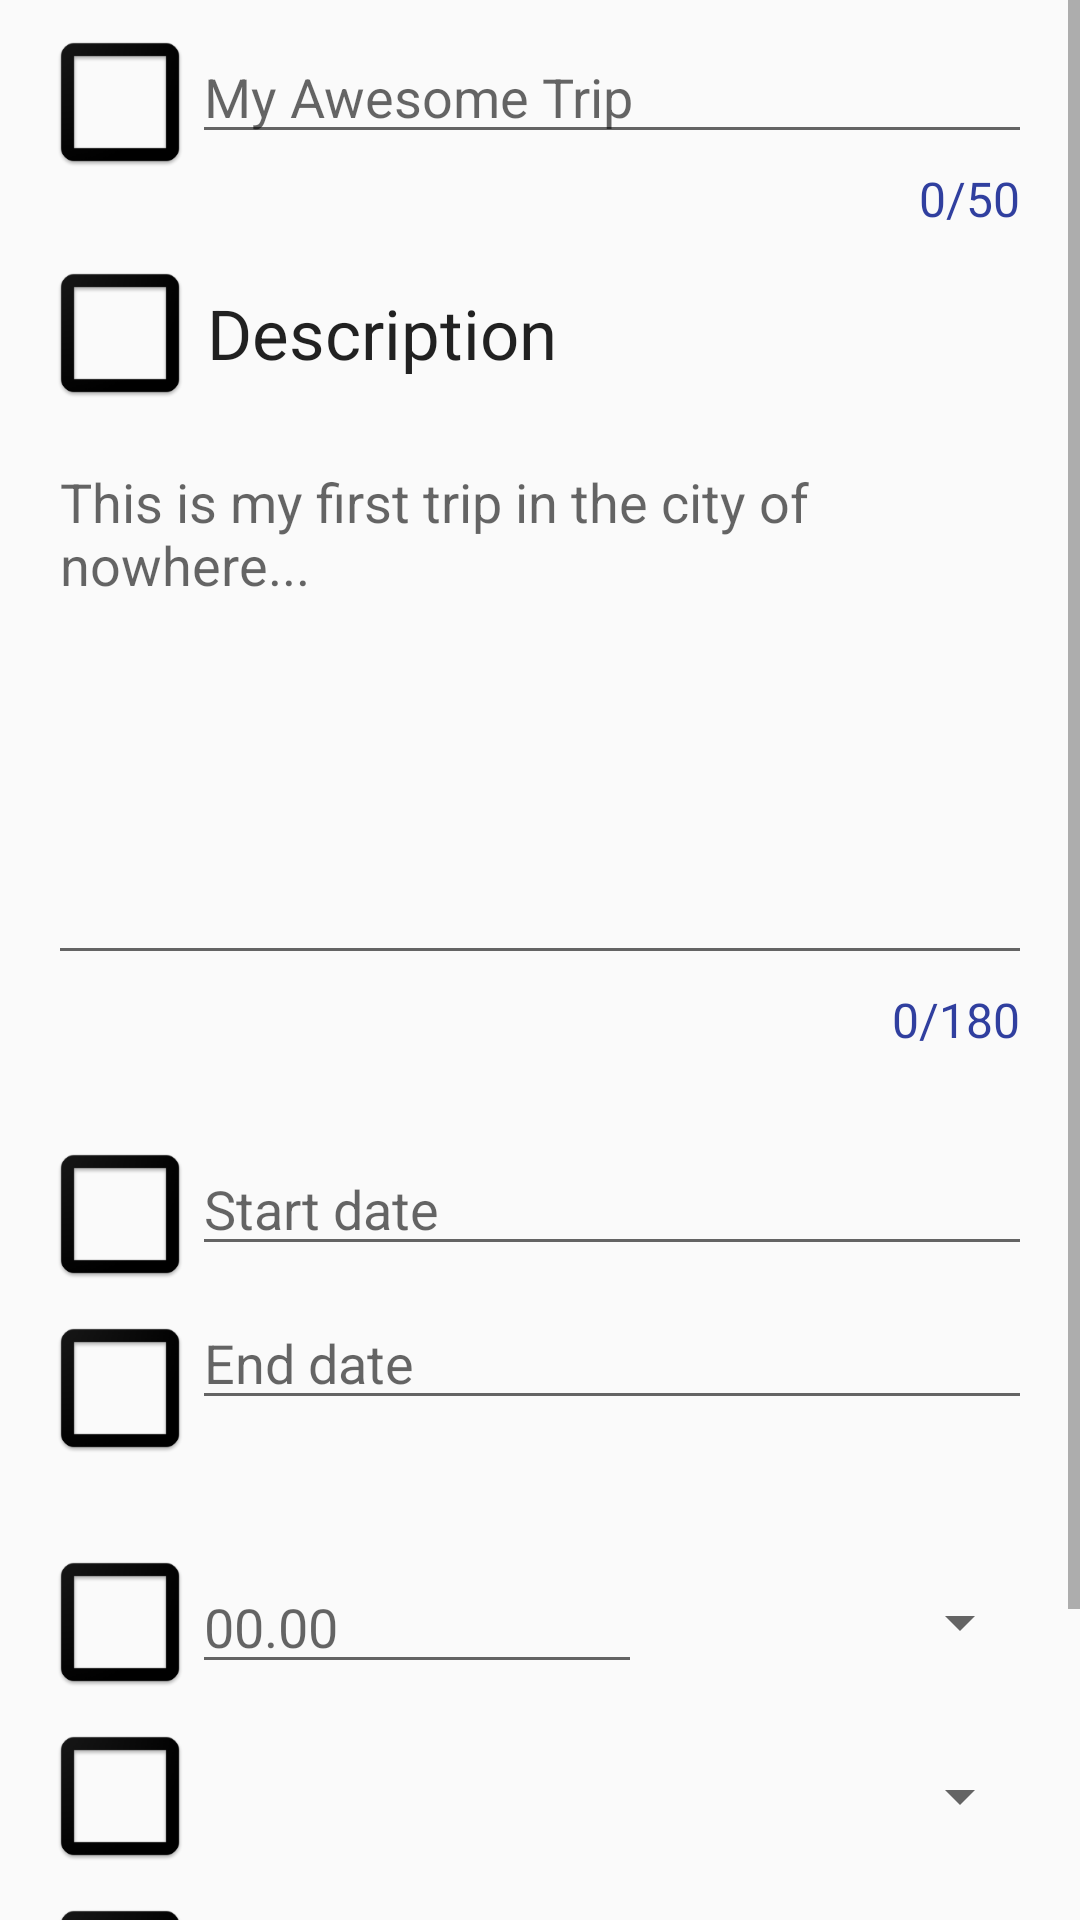

This screen was rendered from an Android layout file. Write that file and the resources it references.
<!-- AndroidManifest.xml: application theme AppTheme -->
<!-- res/layout/activity_add_diary.xml -->
<?xml version="1.0" encoding="utf-8"?>
<ScrollView xmlns:android="http://schemas.android.com/apk/res/android"
    xmlns:app="http://schemas.android.com/apk/res-auto"
    xmlns:tools="http://schemas.android.com/tools"
    android:id="@+id/form_scroller"
    android:layout_width="match_parent"
    android:layout_height="match_parent"
    tools:context=".AddDiaryActivity">

    <RelativeLayout
        android:id="@+id/form_container"
        android:layout_width="match_parent"
        android:layout_height="wrap_content"
        android:layout_marginEnd="@dimen/add_diary_grid_padding"
        android:layout_marginStart="@dimen/add_diary_grid_padding">

        <ImageView
            android:id="@+id/diary_name_icon"
            android:layout_width="wrap_content"
            android:layout_height="wrap_content"
            android:layout_marginTop="@dimen/add_diary_margin_top"
            android:contentDescription="@string/diary_name_description"
            android:src="@mipmap/fake_icon" />

        <android.support.design.widget.TextInputLayout
            android:id="@+id/diary_name_txtinl"
            android:layout_width="match_parent"
            android:layout_height="match_parent"
            android:layout_marginTop="@dimen/add_diary_margin_top"
            android:layout_toEndOf="@+id/diary_name_icon"
            app:counterEnabled="true"
            app:counterMaxLength="@integer/diary_name_et_limit"
            app:counterTextAppearance="@style/CounterText"
            app:errorEnabled="true"
            app:errorTextAppearance="@style/ErrorText"
            app:hintEnabled="false">

            <android.support.design.widget.TextInputEditText
                android:id="@+id/diary_name_edtxt"
                android:layout_width="match_parent"
                android:layout_height="wrap_content"
                android:hint="@string/title_placeholder_txt"
                android:inputType="textPersonName"
                android:maxLines="1"
                android:orientation="horizontal"
                android:scrollHorizontally="true" />
        </android.support.design.widget.TextInputLayout>

        <LinearLayout
            android:id="@+id/container_description"
            android:layout_width="wrap_content"
            android:layout_height="wrap_content"
            android:layout_below="@+id/diary_name_txtinl"
            android:layout_marginTop="@dimen/add_diary_margin_top"
            android:gravity="center_vertical"
            android:orientation="horizontal">

            <ImageView
                android:id="@+id/diary_description_icon"
                android:layout_width="wrap_content"
                android:layout_height="wrap_content"
                android:contentDescription="@string/description_icon"
                android:src="@mipmap/fake_icon" />

            <TextView
                android:id="@+id/diary_description_tv"
                style="@style/BaseTextView"
                android:drawable="@mipmap/fake_icon"
                android:text="@string/description_placeholder_tv"
                android:textSize="@dimen/form_tv_size" />
        </LinearLayout>

        <android.support.design.widget.TextInputLayout
            android:id="@+id/diary_description_txtinl"
            android:layout_width="match_parent"
            android:layout_height="match_parent"
            android:layout_below="@+id/container_description"
            android:layout_marginTop="@dimen/add_diary_margin_top"
            android:inputType="textMultiLine"
            app:counterEnabled="true"
            app:counterMaxLength="@integer/diary_description_et_limit"
            app:counterTextAppearance="@style/CounterText"
            app:errorEnabled="true"
            app:errorTextAppearance="@style/ErrorText"
            app:hintEnabled="false">

            <android.support.design.widget.TextInputEditText
                android:id="@+id/diary_description_edtxt"
                android:layout_width="match_parent"
                android:layout_height="180dp"
                android:gravity="start|top"
                android:hint="@string/diary_description_placeholder" />
        </android.support.design.widget.TextInputLayout>

        <View
            android:id="@+id/divider_1"
            style="@style/dividerHorizontal"
            android:layout_below="@+id/diary_description_txtinl" />

        <ImageView
            android:id="@+id/diary_start_date_icon"
            android:layout_width="wrap_content"
            android:layout_height="wrap_content"
            android:layout_below="@+id/divider_1"
            android:layout_marginTop="@dimen/add_diary_margin_top"
            android:contentDescription="@string/start_date_icon_description"
            android:src="@mipmap/fake_icon" />

        <EditText
            android:id="@+id/diary_start_date_edt"
            style="@style/DatePickerEditText"
            android:layout_below="@+id/divider_1"
            android:layout_toEndOf="@+id/diary_start_date_icon"
            android:hint="@string/start_date_placeholder_et"
            tools:ignore="TextFields" />

        <ImageView
            android:id="@+id/diary_end_date_icon"
            android:layout_width="wrap_content"
            android:layout_height="wrap_content"
            android:layout_below="@+id/diary_start_date_icon"
            android:layout_marginTop="@dimen/add_diary_margin_top"
            android:contentDescription="@string/start_date_icon_description"
            android:src="@mipmap/fake_icon" />

        <EditText
            android:id="@+id/diary_end_date_edt"
            style="@style/DatePickerEditText"
            android:layout_below="@+id/diary_start_date_edt"
            android:layout_toEndOf="@+id/diary_end_date_icon"
            android:hint="@string/end_date_placeholder_edt"
            tools:ignore="TextFields" />

        <View
            android:id="@+id/divider_2"
            style="@style/dividerHorizontal"
            android:layout_below="@+id/diary_end_date_icon" />

        <LinearLayout
            android:id="@+id/diary_budget_container"
            android:layout_width="match_parent"
            android:layout_height="wrap_content"
            android:layout_below="@+id/divider_2"
            android:layout_marginTop="@dimen/add_diary_margin_top"
            android:gravity="center_vertical">

            <ImageView
                android:id="@+id/diary_money_icon"
                android:layout_width="wrap_content"
                android:layout_height="wrap_content"
                android:contentDescription="@string/add_money"
                android:src="@mipmap/fake_icon" />

            <android.support.design.widget.TextInputLayout
                android:id="@+id/diary_money_txt_inl"
                android:layout_width="150dp"
                android:layout_height="wrap_content"
                android:layout_marginEnd="5dp"
                app:hintEnabled="false">

                <android.support.design.widget.TextInputEditText
                    android:id="@+id/diary_money_edt"
                    android:layout_width="match_parent"
                    android:layout_height="wrap_content"
                    android:hint="@string/money_placeholder_edt"
                    android:inputType="numberDecimal"
                    android:maxLines="1" />
            </android.support.design.widget.TextInputLayout>

            <Spinner
                android:id="@+id/diary_currency_spinner"
                style="@style/AddDiarySpinner" />
        </LinearLayout>

        <LinearLayout
            android:id="@+id/diary_category_container"
            android:layout_width="match_parent"
            android:layout_height="wrap_content"
            android:layout_below="@+id/diary_budget_container"
            android:layout_marginTop="@dimen/add_diary_margin_top"
            android:gravity="center_vertical">

            <ImageView
                android:id="@+id/diary_category_icon"
                android:layout_width="wrap_content"
                android:layout_height="wrap_content"
                android:contentDescription="@string/end_date_icon_description"
                android:src="@mipmap/fake_icon" />

            <Spinner
                android:id="@+id/diary_category_spinner"
                style="@style/AddDiarySpinner" />
        </LinearLayout>

        <LinearLayout
            android:id="@+id/diary_cotraveler_container"
            android:layout_width="match_parent"
            android:layout_height="wrap_content"
            android:layout_below="@+id/diary_category_container"
            android:layout_marginTop="@dimen/add_diary_margin_top"
            android:gravity="center_vertical">

            <ImageView
                android:id="@+id/diary_cotraveler_icon"
                android:layout_width="wrap_content"
                android:layout_height="wrap_content"
                android:contentDescription="@string/end_date_icon_description"
                android:src="@mipmap/fake_icon" />

            <Spinner
                android:id="@+id/diary_cotraveler_spinner"
                style="@style/AddDiarySpinner" />
        </LinearLayout>

        <View
            android:id="@+id/divider_3"
            style="@style/dividerHorizontal"
            android:layout_below="@+id/diary_cotraveler_container" />

        <Button
            android:id="@+id/save_button"
            android:layout_width="150dp"
            android:layout_height="wrap_content"
            android:layout_below="@+id/divider_3"
            android:layout_centerHorizontal="true"
            android:layout_marginBottom="@dimen/save_button_margin_bottom"
            android:layout_marginTop="@dimen/add_diary_margin_top"
            android:background="@drawable/button_round_corners"
            android:elevation="@dimen/button_elevation"
            android:onClick="onSaveClick"
            android:text="@string/save_txt_button" />
    </RelativeLayout>
</ScrollView>
<!-- resources referenced by this layout -->
<resources>
  <dimen name="add_diary_grid_padding">16dp</dimen>
  <dimen name="add_diary_margin_top">10dp</dimen>
  <dimen name="button_elevation">6dp</dimen>
  <dimen name="form_tv_size">23sp</dimen>
  <dimen name="save_button_margin_bottom">5dp</dimen>
  <integer name="diary_description_et_limit">180</integer>
  <integer name="diary_name_et_limit">50</integer>
  <string name="add_money">add money</string>
  <string name="description_icon">description icon</string>
  <string name="description_placeholder_tv">Description</string>
  <string name="diary_description_placeholder">This is my first trip in the city of nowhere\.\.\.</string>
  <string name="diary_name_description">diary name</string>
  <string name="end_date_icon_description">end date icon</string>
  <string name="end_date_placeholder_edt">End date</string>
  <string name="money_placeholder_edt">00.00</string>
  <string name="save_txt_button">Save</string>
  <string name="start_date_icon_description">start date icon</string>
  <string name="start_date_placeholder_et">Start date</string>
  <string name="title_placeholder_txt">My Awesome Trip</string>
  <style name="AddDiarySpinner">
          <item name="android:layout_width">match_parent</item>
          <item name="android:layout_height">match_parent</item>
          <item name="android:textAlignment">center</item>
          <item name="android:drawSelectorOnTop">true</item>
      </style>
  <style name="BaseTextView" parent="@android:style/TextAppearance">
          <item name="android:layout_width">wrap_content</item>
          <item name="android:layout_height">wrap_content</item>
          <item name="android:textSize">@dimen/default_tv_size</item>
          <item name="android:layout_margin">@dimen/default_layout_margin_tv</item>
      </style>
  <style name="CounterText" parent="TextAppearance.Design.Counter">
          <item name="android:textSize">16sp</item>
          <item name="android:textColor">@color/colorPrimaryDark</item>
      </style>
  <style name="DatePickerEditText">
          <item name="android:layout_width">match_parent</item>
          <item name="android:layout_height">wrap_content</item>
          <item name="android:layout_marginTop">@dimen/add_diary_margin_top</item>
          <item name="android:clickable">true</item>
          <item name="android:focusable">false</item>
          <item name="android:inputType">none</item>
      </style>
  <style name="ErrorText" parent="TextAppearance.Design.Error">
          <item name="android:textSize">16sp</item>
          <item name="android:textColor">@color/colorAccent</item>
      </style>
  <style name="dividerHorizontal" parent="dividerBase">
          <item name="android:layout_width">match_parent</item>
          <item name="android:layout_height">@dimen/view_separator_thickness</item>
          <item name="android:layout_margin">@dimen/add_diary_margin_top</item>
      </style>
  <style name="AppTheme" parent="Theme.AppCompat.Light.DarkActionBar">
          
          <item name="colorPrimary">@color/colorPrimary</item>
          <item name="colorPrimaryDark">@color/colorPrimaryDark</item>
          <item name="colorAccent">@color/colorAccent</item>
      </style>
  <color name="colorAccent">#FF4081</color>
  <dimen name="default_tv_size">20sp</dimen>
  <dimen name="default_layout_margin_tv">5dp</dimen>
  <color name="colorPrimaryDark">#303F9F</color>
  <style name="dividerBase">
          <item name="android:background">@color/colorAccent</item>
      </style>
  <color name="colorPrimary">#3F51B5</color>
</resources>
